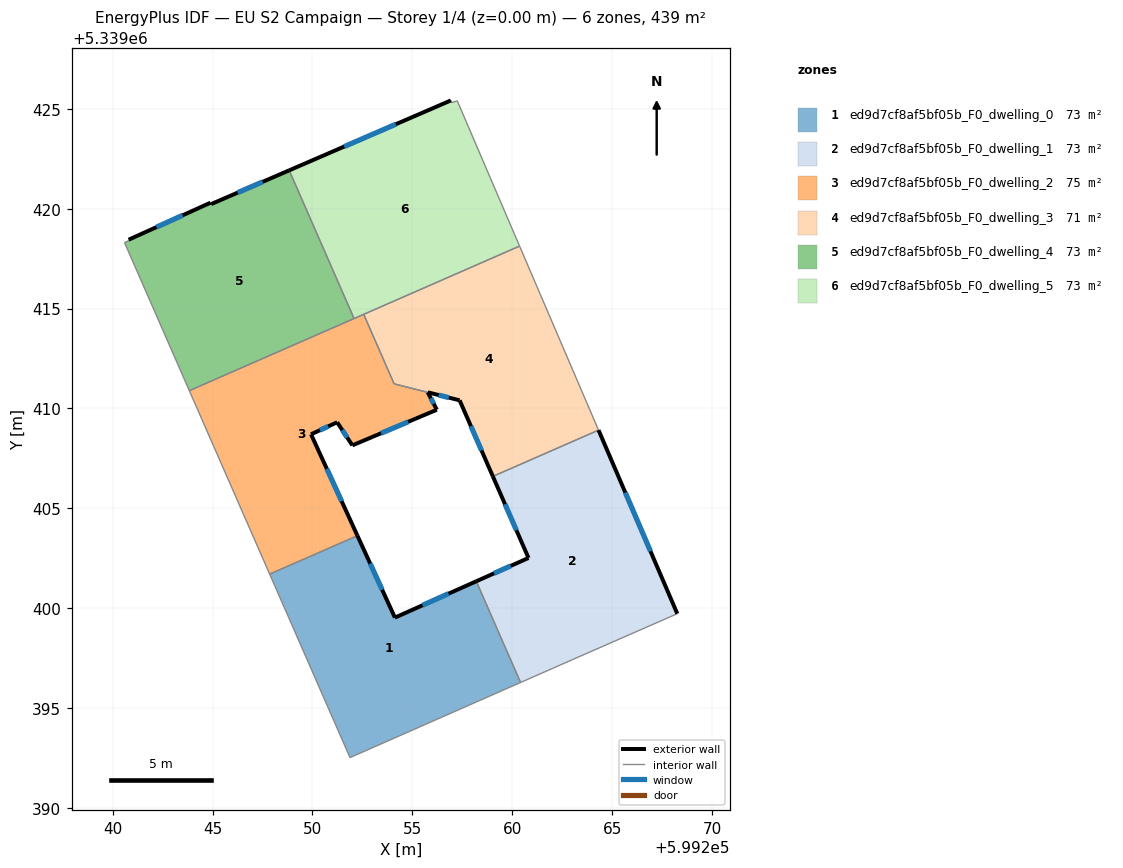
=== STOREY PLAN SPEC (per zone: floor XY polygon, exterior-wall plan segments, windows/doors) ===
zone 1: ed9d7cf8af5bf05b_F0_dwelling_0  (73.2 m²)
  floor: (599258.20, 5339401.35) (599260.42, 5339396.28) (599251.88, 5339392.52) (599247.86, 5339401.71) (599252.25, 5339403.63) (599254.13, 5339399.53)
  exterior wall: (599258.20, 5339401.35) – (599254.13, 5339399.53)  [4.5 m]
    window: (599256.82, 5339400.73) – (599255.51, 5339400.15)  [1.4 m²]
  exterior wall: (599254.13, 5339399.53) – (599252.25, 5339403.63)  [4.5 m]
    window: (599253.49, 5339400.93) – (599252.89, 5339402.24)  [1.4 m²]
  interior walls: 4
zone 2: ed9d7cf8af5bf05b_F0_dwelling_1  (73.2 m²)
  floor: (599264.32, 5339408.92) (599268.26, 5339399.73) (599263.03, 5339397.44) (599260.42, 5339396.28) (599258.20, 5339401.35) (599260.82, 5339402.52) (599259.03, 5339406.60)
  exterior wall: (599268.26, 5339399.73) – (599264.32, 5339408.92)  [10.0 m]
    window: (599266.92, 5339402.85) – (599265.66, 5339405.79)  [3.1 m²]
  exterior wall: (599260.82, 5339402.52) – (599258.20, 5339401.35)  [2.9 m]
    window: (599259.93, 5339402.12) – (599259.09, 5339401.75)  [0.9 m²]
  exterior wall: (599259.03, 5339406.60) – (599260.82, 5339402.52)  [4.5 m]
    window: (599259.64, 5339405.21) – (599260.21, 5339403.91)  [1.4 m²]
  interior walls: 4
zone 3: ed9d7cf8af5bf05b_F0_dwelling_2  (75.3 m²)
  floor: (599252.57, 5339414.71) (599254.09, 5339411.23) (599255.77, 5339410.81) (599256.23, 5339409.94) (599252.00, 5339408.15) (599251.24, 5339409.31) (599249.93, 5339408.71) (599252.25, 5339403.63) (599247.86, 5339401.71) (599243.84, 5339410.89)
  exterior wall: (599256.23, 5339409.94) – (599255.77, 5339410.81)  [1.0 m]
    window: (599256.07, 5339410.23) – (599255.93, 5339410.51)  [0.3 m²]
  exterior wall: (599252.00, 5339408.15) – (599256.23, 5339409.94)  [4.6 m]
    window: (599253.44, 5339408.76) – (599254.79, 5339409.33)  [1.4 m²]
  exterior wall: (599251.24, 5339409.31) – (599252.00, 5339408.15)  [1.4 m]
    window: (599251.50, 5339408.92) – (599251.74, 5339408.55)  [0.4 m²]
  exterior wall: (599249.93, 5339408.71) – (599251.24, 5339409.31)  [1.4 m]
    window: (599250.38, 5339408.91) – (599250.79, 5339409.10)  [0.4 m²]
  exterior wall: (599252.25, 5339403.63) – (599249.93, 5339408.71)  [5.6 m]
    window: (599251.46, 5339405.36) – (599250.72, 5339406.98)  [1.7 m²]
  interior walls: 6
zone 4: ed9d7cf8af5bf05b_F0_dwelling_3  (71.1 m²)
  floor: (599260.37, 5339418.13) (599264.32, 5339408.92) (599259.03, 5339406.60) (599257.37, 5339410.41) (599254.09, 5339411.23) (599252.57, 5339414.71)
  exterior wall: (599257.37, 5339410.41) – (599259.03, 5339406.60)  [4.2 m]
    window: (599257.93, 5339409.11) – (599258.47, 5339407.89)  [1.3 m²]
  exterior wall: (599255.78, 5339410.81) – (599257.37, 5339410.41)  [1.6 m]
    window: (599256.32, 5339410.67) – (599256.83, 5339410.54)  [0.5 m²]
  interior walls: 5
zone 5: ed9d7cf8af5bf05b_F0_dwelling_4  (73.2 m²)
  floor: (599248.84, 5339421.92) (599252.08, 5339414.50) (599243.84, 5339410.89) (599240.59, 5339418.30) (599240.83, 5339418.41) (599240.80, 5339418.45) (599244.90, 5339420.30) (599244.93, 5339420.23)
  exterior wall: (599248.84, 5339421.92) – (599244.93, 5339420.23)  [4.3 m]
    window: (599247.51, 5339421.34) – (599246.26, 5339420.80)  [1.3 m²]
  exterior wall: (599244.90, 5339420.30) – (599240.80, 5339418.45)  [4.5 m]
    window: (599243.50, 5339419.67) – (599242.20, 5339419.08)  [1.4 m²]
  exterior wall: (599244.93, 5339420.23) – (599244.90, 5339420.30)  [0.1 m]
  interior walls: 5
zone 6: ed9d7cf8af5bf05b_F0_dwelling_5  (73.2 m²)
  floor: (599257.25, 5339425.40) (599260.37, 5339418.13) (599252.08, 5339414.50) (599248.84, 5339421.92) (599256.93, 5339425.42) (599256.98, 5339425.31)
  exterior wall: (599256.93, 5339425.42) – (599248.84, 5339421.92)  [8.8 m]
    window: (599254.18, 5339424.23) – (599251.59, 5339423.11)  [2.7 m²]
  interior walls: 6

=== DERIVED (storey summary) ===
Building: EU S2 Campaign
Storey: 1 of 4  (floor level z = 0.00 m)
Storey gross floor area: 439.4 m²
Zones on this storey: 6
  - ed9d7cf8af5bf05b_F0_dwelling_0: floor 73.2 m²; exterior wall 9.0 m (26.9 m²); 2 window(s) 2.7 m²; WWR 10.2%
  - ed9d7cf8af5bf05b_F0_dwelling_1: floor 73.2 m²; exterior wall 17.3 m (52.0 m²); 3 window(s) 5.3 m²; WWR 10.2%
  - ed9d7cf8af5bf05b_F0_dwelling_2: floor 75.3 m²; exterior wall 14.0 m (41.9 m²); 5 window(s) 4.3 m²; WWR 10.2%
  - ed9d7cf8af5bf05b_F0_dwelling_3: floor 71.1 m²; exterior wall 5.8 m (17.4 m²); 2 window(s) 1.8 m²; WWR 10.2%
  - ed9d7cf8af5bf05b_F0_dwelling_4: floor 73.2 m²; exterior wall 8.8 m (26.5 m²); 2 window(s) 2.7 m²; WWR 10.1%
  - ed9d7cf8af5bf05b_F0_dwelling_5: floor 73.2 m²; exterior wall 8.8 m (26.4 m²); 1 window(s) 2.7 m²; WWR 10.2%
Zone adjacency (shared interzone walls):
  - ed9d7cf8af5bf05b_F0_dwelling_0 ↔ ed9d7cf8af5bf05b_F0_dwelling_1
  - ed9d7cf8af5bf05b_F0_dwelling_0 ↔ ed9d7cf8af5bf05b_F0_dwelling_2
  - ed9d7cf8af5bf05b_F0_dwelling_1 ↔ ed9d7cf8af5bf05b_F0_dwelling_3
  - ed9d7cf8af5bf05b_F0_dwelling_2 ↔ ed9d7cf8af5bf05b_F0_dwelling_3
  - ed9d7cf8af5bf05b_F0_dwelling_2 ↔ ed9d7cf8af5bf05b_F0_dwelling_4
  - ed9d7cf8af5bf05b_F0_dwelling_2 ↔ ed9d7cf8af5bf05b_F0_dwelling_5
  - ed9d7cf8af5bf05b_F0_dwelling_3 ↔ ed9d7cf8af5bf05b_F0_dwelling_5
  - ed9d7cf8af5bf05b_F0_dwelling_4 ↔ ed9d7cf8af5bf05b_F0_dwelling_5